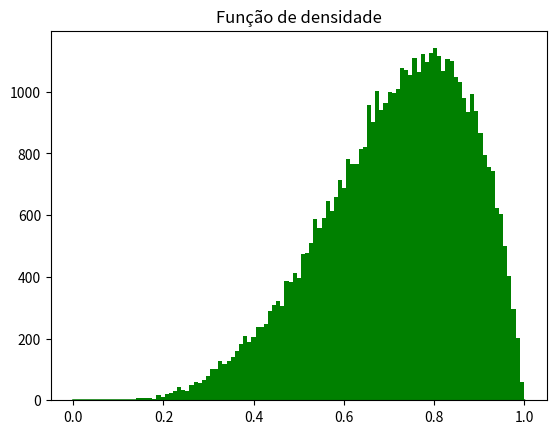

The matplotlib source for this figure:
# TRABALHO G2 PROBABILIDADE COMPUTACIONAL - 2022.1
# DANIEL STULBERG HUF - 1920468
# QUESTÃO 5

import numpy as np
import matplotlib.pyplot as plt

# 5) Usando o Método da Rejeição, implemente uma função que gere uma amostra de uma variável aleatória 𝑋 com função densidade de probabilidade dada por: (2,0 pontos)
# 𝑝(𝑥) = 30𝑥^4 *(1 − 𝑥), 0 < 𝑥 < 1
# Use uma distribuição Uniforme (0, 1) como ℎ(𝑥). A função implementada deverá receber como parâmetro o tamanho da amostra.

# Temos que p(x)/h(x) = [30*x^4*(1-x)] / [1/(1-0)] = 30*x^4*(1-x)
# Para encontrar o valor de x que maximiza p(x)/h(x), derivamos p(x)/h(x) e igualamos a 0, obtendo x = 0.8 e c = p(0.8)/h(0.8) = 2.4576

def p(x):
    return (30 * x**4 * (1-x))

def h(x):
    return (1/(1-0))

# Inversa da uniforme (0,1) usada para gerar a variável aleatória Y
def inversa_h(x):
    return (0 + (1-0)*x)

def gera_X(n_samples):
    x = np.zeros(n_samples)
    c = 2.4576
    for i in range(n_samples):
        while (True):
            u1 = np.random.sample(1)
            y = inversa_h(u1) # gera Y a partir da inversa
            u2 = np.random.sample(1)
            if (u2 <= p(y)/(c*h(y))):
                x[i] = y  # não estou fazendo simetria em relação à origem pois só estamos interessados no intervalo (0,1)
                break
    return x

n_samples = 50000
X = gera_X(n_samples)
print('5.\nMédia de X:', np.mean(X))
print('Variância de X:', np.var(X))
print('\n')

plt.hist(X, bins=100, color='green')
plt.title('Histograma gerado')
plt.show()

x = np.linspace(0, 1)
y = 30 * x**4 * (1-x)
plt.plot(x, y, color='green')
plt.title('Função de densidade')
plt.show()